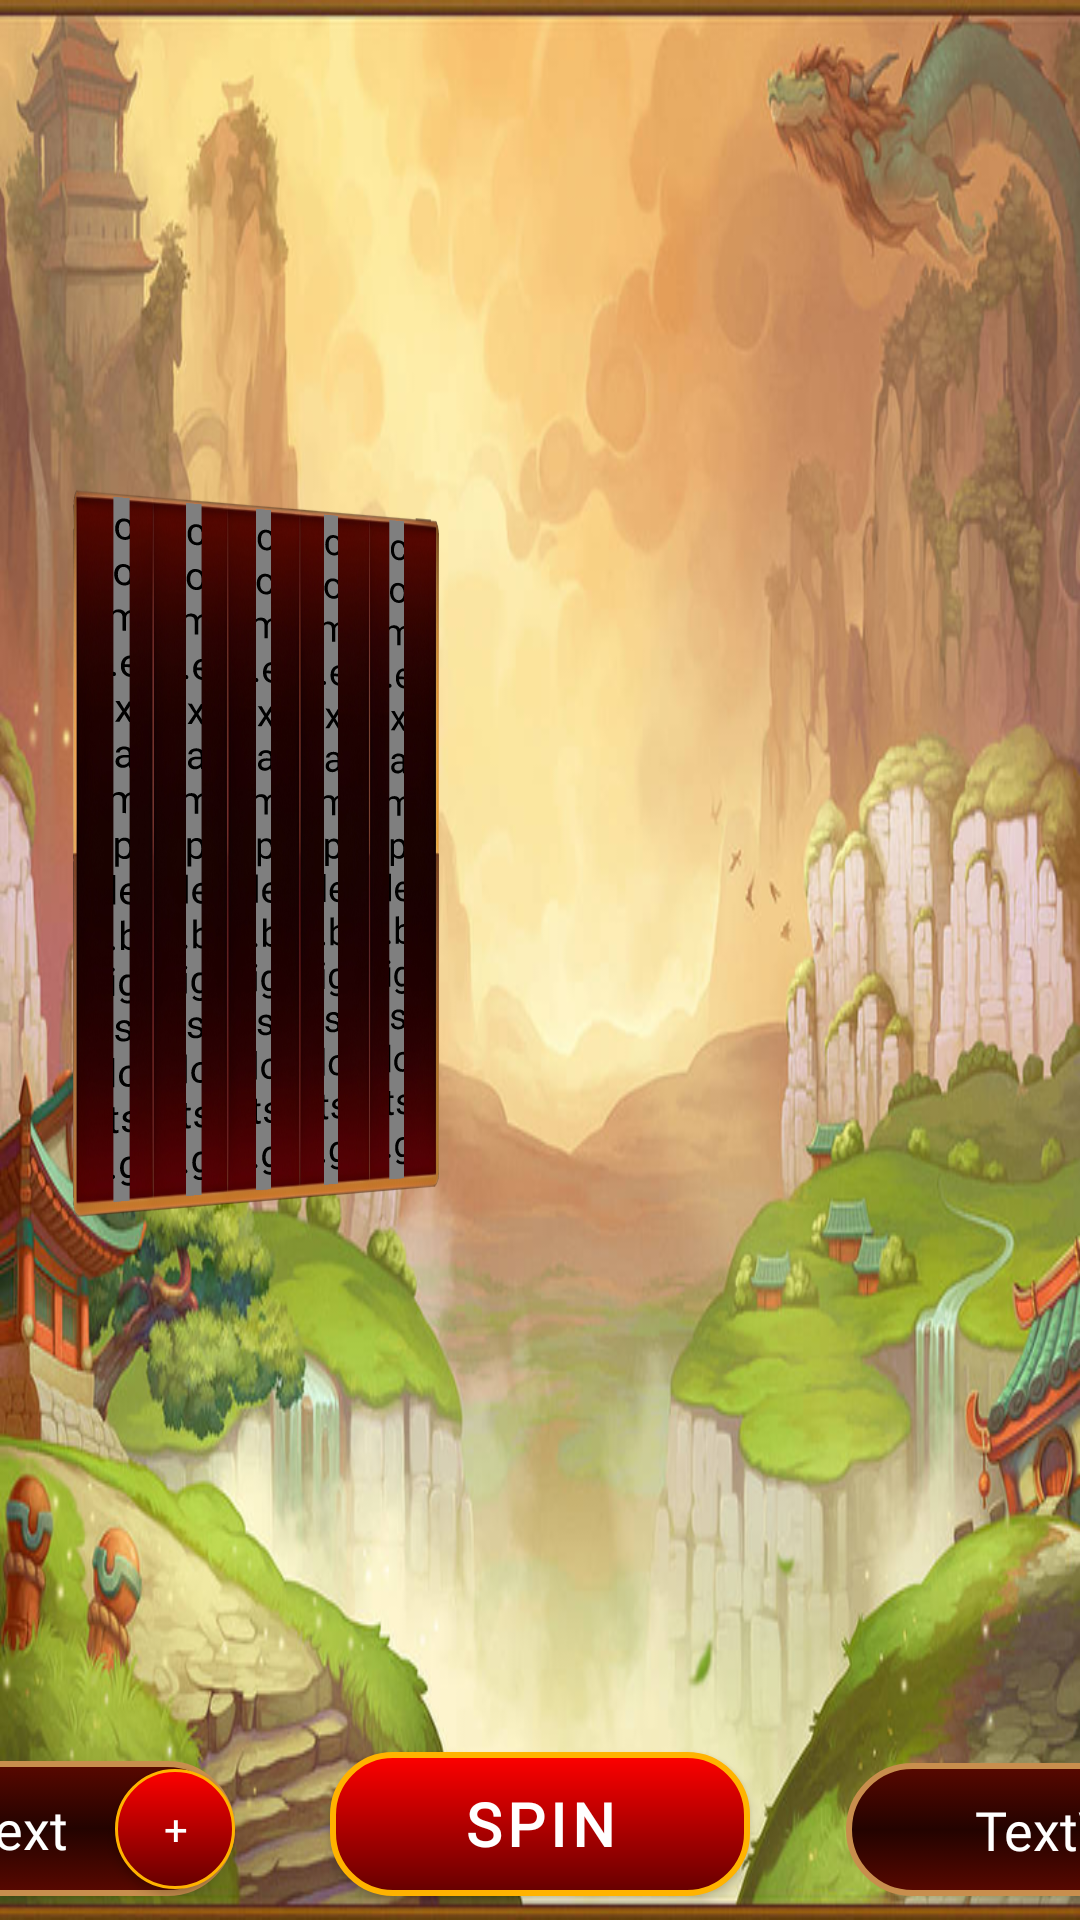

Reconstruct the res/layout file that produces this screen, plus the resources it refers to.
<!-- AndroidManifest.xml: application theme Theme.Bigslots -->
<!-- res/layout/activity_main.xml -->
<?xml version="1.0" encoding="utf-8"?>
<androidx.constraintlayout.widget.ConstraintLayout xmlns:android="http://schemas.android.com/apk/res/android"
    xmlns:app="http://schemas.android.com/apk/res-auto"
    xmlns:tools="http://schemas.android.com/tools"
    android:layout_width="match_parent"
    android:layout_height="match_parent"
    android:background="@drawable/background"
    tools:context=".activities.MainActivity">

    <androidx.constraintlayout.widget.ConstraintLayout
        android:id="@+id/constraintLayout"
        android:layout_width="0dp"
        android:layout_height="260dp"
        android:layout_marginStart="16dp"
        android:layout_marginTop="30dp"
        android:layout_marginEnd="200dp"
        android:rotationY="8"
        android:layout_marginBottom="100dp"
        android:scaleX="0.9"
        android:scaleY="0.9"
        app:layout_constraintBottom_toBottomOf="parent"
        app:layout_constraintEnd_toEndOf="parent"
        app:layout_constraintStart_toStartOf="parent"
        app:layout_constraintTop_toTopOf="parent">

        <View
            android:id="@+id/red_line"
            android:layout_width="match_parent"
            android:layout_height="4dp"
            android:background="#FF0000"
            android:scaleX="0.93"
            android:elevation="1dp"
            android:visibility="invisible"
            app:layout_constraintRight_toRightOf="parent"
            app:layout_constraintLeft_toLeftOf="parent"
            app:layout_constraintTop_toTopOf="parent"
            android:layout_marginTop="34dp"/>

        <View
            android:id="@+id/blue_line"
            android:layout_width="match_parent"
            android:layout_height="4dp"
            android:background="#0066FF"
            android:scaleX="0.93"
            android:elevation="1dp"
            android:visibility="invisible"
            app:layout_constraintRight_toRightOf="parent"
            app:layout_constraintLeft_toLeftOf="parent"
            app:layout_constraintTop_toTopOf="@id/red_line"
            android:layout_marginTop="90dp"/>

        <View
            android:id="@+id/green_line"
            android:layout_width="match_parent"
            android:layout_height="4dp"
            android:background="#44FF00"
            android:scaleX="0.93"
            android:elevation="1dp"
            android:visibility="invisible"
            app:layout_constraintRight_toRightOf="parent"
            app:layout_constraintLeft_toLeftOf="parent"
            app:layout_constraintTop_toTopOf="@id/blue_line"
            android:layout_marginTop="90dp"/>


        <LinearLayout
            android:id="@+id/play_screen"
            android:layout_width="0dp"
            android:layout_height="260dp"
            android:maxWidth="400dp"
            android:background="@drawable/playground_a"
            android:orientation="horizontal"
            android:paddingStart="4dp"
            app:layout_constraintWidth_percent=".95"
            android:paddingEnd="4dp"
            app:layout_constraintBottom_toBottomOf="parent"
            app:layout_constraintEnd_toEndOf="parent"
            app:layout_constraintStart_toStartOf="parent"
            app:layout_constraintTop_toTopOf="parent">

            <com.example.bigslots.game.entities.SlotRowView
                android:layout_width="0dp"
                android:layout_height="match_parent"
                android:layout_marginStart="10dp"
                android:layout_marginTop="2dp"
                android:layout_marginEnd="10dp"
                android:layout_marginBottom="6dp"
                android:layout_weight="1" />

            <com.example.bigslots.game.entities.SlotRowView
                android:layout_width="0dp"
                android:layout_height="match_parent"
                android:layout_marginStart="10dp"
                android:layout_marginTop="2dp"
                android:layout_marginEnd="10dp"
                android:layout_marginBottom="6dp"
                android:layout_weight="1" />

            <com.example.bigslots.game.entities.SlotRowView
                android:layout_width="0dp"
                android:layout_height="match_parent"
                android:layout_marginStart="10dp"
                android:layout_marginTop="2dp"
                android:layout_marginEnd="10dp"
                android:layout_marginBottom="6dp"
                android:layout_weight="1" />

            <com.example.bigslots.game.entities.SlotRowView
                android:layout_width="0dp"
                android:layout_height="match_parent"
                android:layout_marginStart="10dp"
                android:layout_marginTop="2dp"
                android:layout_marginEnd="10dp"
                android:layout_marginBottom="6dp"
                android:layout_weight="1" />

            <com.example.bigslots.game.entities.SlotRowView
                android:layout_width="0dp"
                android:layout_height="match_parent"
                android:layout_marginStart="10dp"
                android:layout_marginTop="2dp"
                android:layout_marginEnd="10dp"
                android:layout_marginBottom="6dp"
                android:layout_weight="1" />

        </LinearLayout>
    </androidx.constraintlayout.widget.ConstraintLayout>

    <androidx.appcompat.widget.AppCompatButton
        android:id="@+id/spin_button"
        android:layout_width="140dp"
        android:layout_height="wrap_content"
        android:layout_marginBottom="8dp"
        android:background="@drawable/buttons_bg_rec"
        android:elevation="30dp"
        android:fontFamily="@font/oxygen_bold"
        android:text="@string/spin"
        android:textSize="20sp"
        android:textStyle="bold"
        app:layout_constraintBottom_toBottomOf="parent"
        app:layout_constraintEnd_toEndOf="parent"
        app:layout_constraintStart_toStartOf="parent" />

    <ImageView
        android:id="@+id/imageView2"
        android:layout_width="wrap_content"
        android:layout_height="wrap_content"
        android:scaleX="-1"
        android:layout_marginBottom="32dp"
        android:translationX="400dp"
        app:layout_constraintBottom_toBottomOf="parent"
        app:layout_constraintEnd_toEndOf="parent"
        app:srcCompat="@drawable/dragon" />

    <androidx.constraintlayout.widget.ConstraintLayout
        android:id="@+id/result_layout"
        android:layout_width="200dp"
        android:layout_height="180dp"
        android:alpha="0"
        android:layout_marginStart="128dp"
        android:layout_marginTop="32dp"
        android:background="@drawable/bubble_b"
        android:orientation="vertical"
        android:translationX="400dp"
        app:layout_constraintStart_toStartOf="@id/imageView2"
        app:layout_constraintTop_toTopOf="@id/imageView2"
        app:layout_constraintVertical_bias="0.0">

        <TextView
            android:id="@+id/result_text"
            android:layout_width="wrap_content"
            android:layout_height="wrap_content"
            android:maxLines="1"
            android:text="@string/win_one"
            android:textColor="@color/black"
            android:textSize="16sp"
            app:layout_constraintBottom_toTopOf="@+id/win_text"
            app:layout_constraintEnd_toEndOf="parent"
            app:layout_constraintStart_toStartOf="parent"
            app:layout_constraintTop_toTopOf="parent"
            app:layout_constraintVertical_bias="1.0" />

        <TextView
            android:id="@+id/win_text"
            android:layout_width="wrap_content"
            android:layout_height="wrap_content"
            android:layout_marginBottom="76dp"
            android:maxLength="8"
            android:maxLines="1"
            android:textColor="@color/black"
            android:textSize="16sp"
            app:layout_constraintBottom_toBottomOf="parent"
            app:layout_constraintEnd_toEndOf="parent"
            app:layout_constraintStart_toStartOf="parent" />
    </androidx.constraintlayout.widget.ConstraintLayout>

    <androidx.constraintlayout.widget.ConstraintLayout
        android:layout_width="145dp"
        android:layout_height="45dp"
        android:layout_marginEnd="32dp"
        android:layout_marginBottom="8dp"
        android:background="@drawable/textview_bg"
        android:orientation="horizontal"
        app:layout_constraintBottom_toBottomOf="parent"
        app:layout_constraintEnd_toStartOf="@+id/spin_button">

        <androidx.appcompat.widget.AppCompatButton
            android:id="@+id/minus_bet"
            android:layout_width="40dp"
            android:layout_height="40dp"
            android:layout_gravity="start"
            android:background="@drawable/buttons_bg_oval"
            android:text="@string/minus_bet"
            app:layout_constraintBottom_toBottomOf="parent"
            app:layout_constraintStart_toStartOf="parent"
            app:layout_constraintTop_toTopOf="parent"
            tools:ignore="TouchTargetSizeCheck,TouchTargetSizeCheck" />

        <TextView
            android:id="@+id/bet_tv"
            android:layout_width="wrap_content"
            android:layout_height="wrap_content"
            android:layout_gravity="center"
            android:layout_marginTop="12dp"
            android:layout_marginBottom="12dp"
            android:gravity="center"
            android:maxLength="4"
            android:maxLines="1"
            android:text="TextView"
            android:textColor="@color/white"
            android:textSize="18sp"
            app:layout_constraintBottom_toBottomOf="parent"
            app:layout_constraintEnd_toStartOf="@+id/plus_bet"
            app:layout_constraintHorizontal_bias="0.483"
            app:layout_constraintStart_toEndOf="@+id/minus_bet"
            app:layout_constraintTop_toTopOf="parent" />

        <androidx.appcompat.widget.AppCompatButton
            android:id="@+id/plus_bet"
            android:layout_width="40dp"
            android:layout_height="40dp"
            android:layout_gravity="end"
            android:background="@drawable/buttons_bg_oval"
            android:text="@string/plus_bet"
            app:layout_constraintBottom_toBottomOf="parent"
            app:layout_constraintEnd_toEndOf="parent"
            app:layout_constraintTop_toTopOf="parent"
            tools:ignore="TouchTargetSizeCheck" />
    </androidx.constraintlayout.widget.ConstraintLayout>

    <androidx.constraintlayout.widget.ConstraintLayout
        android:id="@+id/constraintLayout2"
        android:layout_width="145dp"
        android:layout_height="wrap_content"
        android:layout_marginStart="32dp"
        android:background="@drawable/textview_bg"
        android:paddingStart="40dp"
        android:paddingTop="10dp"
        android:paddingEnd="40dp"
        android:paddingBottom="10dp"
        android:layout_marginBottom="8dp"
        app:layout_constraintBottom_toBottomOf="parent"
        app:layout_constraintStart_toEndOf="@+id/spin_button">

        <TextView
            android:id="@+id/credit_tv"
            android:layout_width="wrap_content"
            android:layout_height="wrap_content"
            android:gravity="center"
            android:maxLength="7"
            android:maxLines="1"
            android:text="TextView"
            android:textColor="@color/white"
            android:textSize="18sp"
            app:layout_constraintBottom_toBottomOf="parent"
            app:layout_constraintEnd_toEndOf="parent"
            app:layout_constraintStart_toStartOf="parent"
            app:layout_constraintTop_toTopOf="parent" />
    </androidx.constraintlayout.widget.ConstraintLayout>


</androidx.constraintlayout.widget.ConstraintLayout>
<!-- resources referenced by this layout -->
<resources>
  <color name="black">#FF000000</color>
  <color name="white">#FFFFFFFF</color>
  <!-- drawable background: png bitmap (drawable, 603662 bytes) -->
  <!-- drawable bubble_b: png bitmap (drawable, 40786 bytes) -->
  <!-- drawable buttons_bg_oval (drawable) -->
  <?xml version="1.0" encoding="utf-8"?>
  <ripple xmlns:android="http://schemas.android.com/apk/res/android"
      android:color="?attr/colorControlNormal">
      <item>
          <shape android:shape="oval">
              <gradient
                  android:startColor="#ff0000"
                  android:endColor="#650000"
                  android:angle="-45" />
              <stroke
                  android:color="#ffb300"
                  android:width="1dp" />
              <corners android:radius="20dp" />
              <size android:width="88dp" android:height="88dp"/>
          </shape>
      </item>
  </ripple>
  <!-- drawable buttons_bg_rec (drawable) -->
  <?xml version="1.0" encoding="utf-8"?>
  <ripple xmlns:android="http://schemas.android.com/apk/res/android"
      android:color="?attr/colorControlNormal">
      <item>
          <shape android:shape="rectangle">
              <gradient
                  android:startColor="#ff0000"
                  android:endColor="#650000"
                  android:angle="-45" />
              <stroke
                  android:color="#ffb300"
                  android:width="2dp" />
              <corners android:radius="20dp" />
          </shape>
      </item>
  </ripple>
  <!-- drawable dragon: png bitmap (drawable, 466566 bytes) -->
  <!-- drawable playground_a: png bitmap (drawable, 247430 bytes) -->
  <!-- drawable textview_bg (drawable) -->
  <?xml version="1.0" encoding="utf-8"?>
  <selector xmlns:android="http://schemas.android.com/apk/res/android">
      <item>
          <shape>
              <gradient
                  android:startColor="#590800"
                  android:endColor="#590800"
                  android:centerColor="#230300"
                  android:angle="90"
                  />
  
              <corners
                  android:radius="24dp" />
  
              <stroke
                  android:color="#C88E4D"
                  android:width="2dp"
                  />
  
  
          </shape>
  
      </item>
  </selector>
  <string name="minus_bet">—</string>
  <string name="plus_bet">+</string>
  <string name="spin">Spin</string>
  <string name="win_one">Congratulations, mortal!</string>
  <style name="Theme.Bigslots" parent="Theme.MaterialComponents.DayNight.NoActionBar">
  
          <item name="android:windowLayoutInDisplayCutoutMode" tools:targetApi="27">shortEdges</item>
  
          
          <item name="colorPrimary">@color/purple_500</item>
          <item name="colorPrimaryVariant">@color/purple_700</item>
          <item name="colorOnPrimary">@color/white</item>
          
          <item name="colorSecondary">@color/gold</item>
          <item name="colorSecondaryVariant">@color/gold_variant</item>
          <item name="colorOnSecondary">@color/black</item>
          
          <item name="android:statusBarColor" tools:targetApi="l">?attr/colorPrimaryVariant</item>
  
          
          <item name="fontFamily">@font/oxygen_regular</item>
          <item name="android:buttonStyle">@style/Theme.Bigslots.Button</item>
          <item name="android:windowTranslucentNavigation">true</item>
          <item name="android:windowFullscreen">true</item>
      </style>
  <color name="purple_500">#FF6200EE</color>
  <color name="purple_700">#3600B3</color>
  <color name="gold">#ffb300</color>
  <color name="gold_variant">#FFA57400</color>
  <style name="Theme.Bigslots.Button" parent="Widget.MaterialComponents.Button">
          <item name="backgroundTint">@null</item>
      </style>
</resources>
